Run: headless pygame with SDL's dummy video driver; simulated clock (each Clock.tick advances the game by its frame time, no real sleeping); random seed 0; keys injected as events and as key.get_pressed() state; no mouse input.
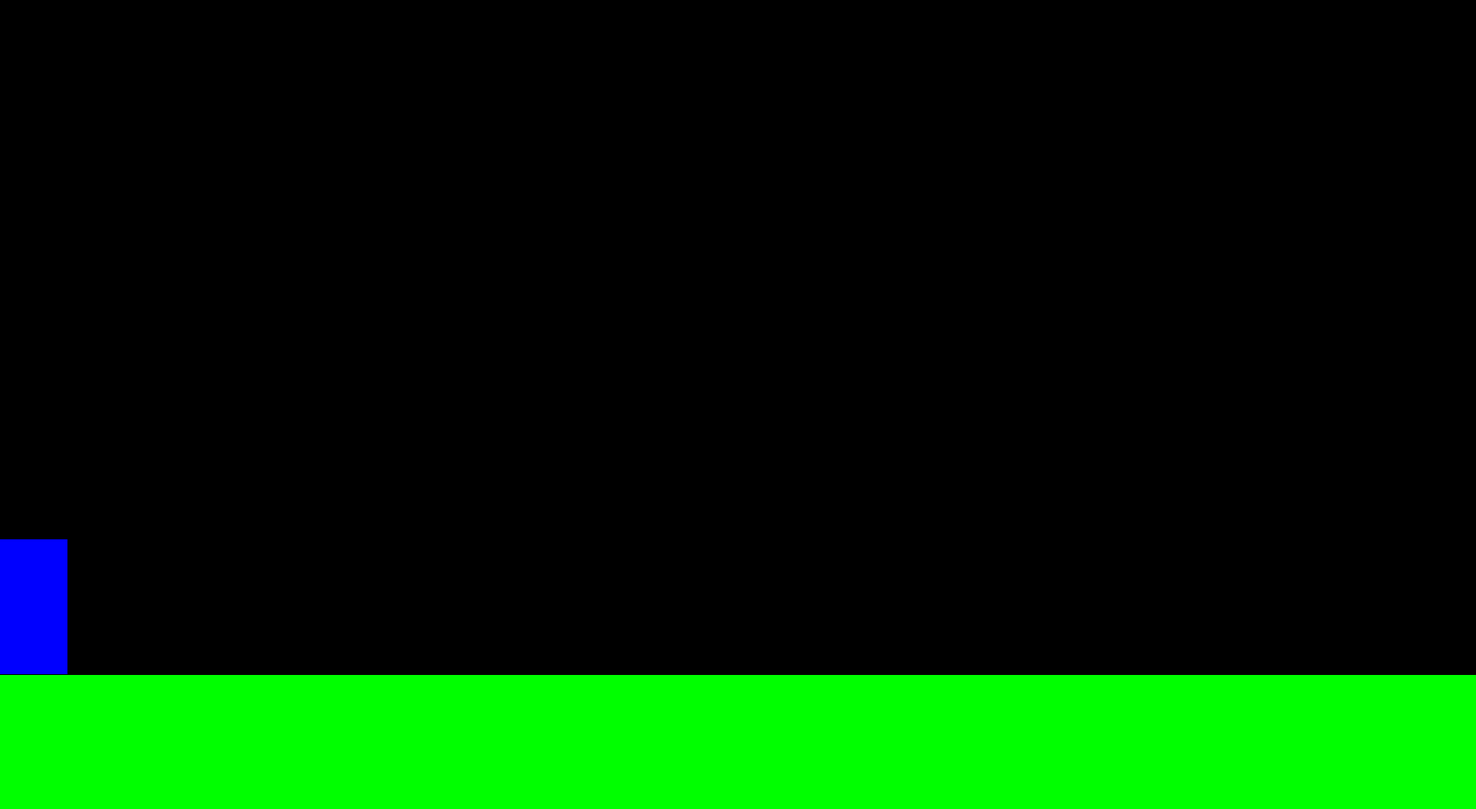
Frame 1 of 4 · flips 1–60 · no input
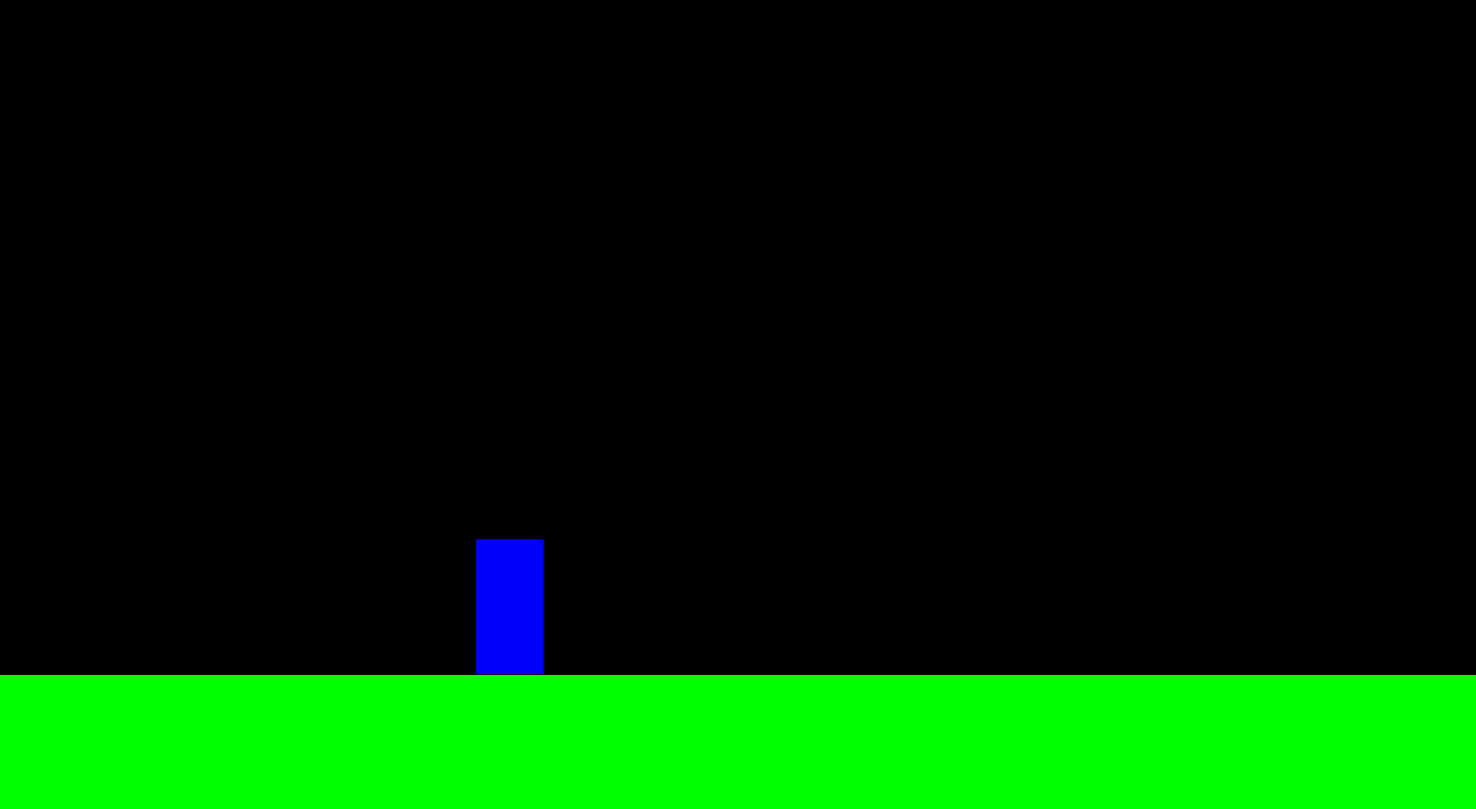
Frame 2 of 4 · flips 61–180 · tapped SPACE, RETURN · held RIGHT (→), D
Frame 3 of 4 · flips 181–300 · held DOWN (↓), S · screen unchanged from frame 2, image omitted
Frame 4 of 4 · flips 301–420 · held LEFT (←), A, UP (↑), W · screen same as frame 1, image omitted

The pygame program that drew these frames:

import pygame
from pygame.locals import *
import time
import os

class Map(object):

    def __init__(self,size):
        self.window_size = size

class Player(object):

    def __init__(self,height,width,pos):
        self.height = height
        self.width = width
        self.pos = pos

class Model(object):

    def __init__(self,size,player,mmap):
        self.window_size = size
        self.player = player
        self.map = mmap

class PyGameWindowView(object):

    def __init__(self,size,model):
        self.screen = pygame.display.set_mode(size)
        self.model = model

    def draw(self):
        self.screen.fill(pygame.Color(0,0,0))
        pygame.draw.rect(self.screen, # Draw note block
                         (0,255,0),
                         pygame.Rect(0,
                                     851,
                                     1860,
                                     170))
        pygame.draw.rect(self.screen,
                         (0,0,255),
                         pygame.Rect(self.model.player.pos[0],
                                     self.model.player.pos[1],
                                     self.model.player.width,
                                     self.model.player.height))
        pygame.display.update()


class PyGameKeyboardController(object):

    def __init__(self,model):
        self.model = model

    def handle_movement(self):
        keys = pygame.key.get_pressed()
        if keys[pygame.K_a] or keys[pygame.K_LEFT]:
            self.model.player.pos[0] -= 5
            return
        if keys[pygame.K_d] or keys[pygame.K_RIGHT]:
            self.model.player.pos[0] += 5
            return
            return
        return

if __name__ == '__main__':
    pygame.init()

    size = (1860,1020)

    mmap = Map(size)
    player = Player(170,85,[0,680])
    model = Model(size,player,mmap)
    view = PyGameWindowView(size,model)
    controller = PyGameKeyboardController(model)

    running = True
    while running:
        for event in pygame.event.get():
            if event.type == QUIT:
                running = False
        controller.handle_movement()
        view.draw()
        time.sleep(.001)

    pygame.quit()
